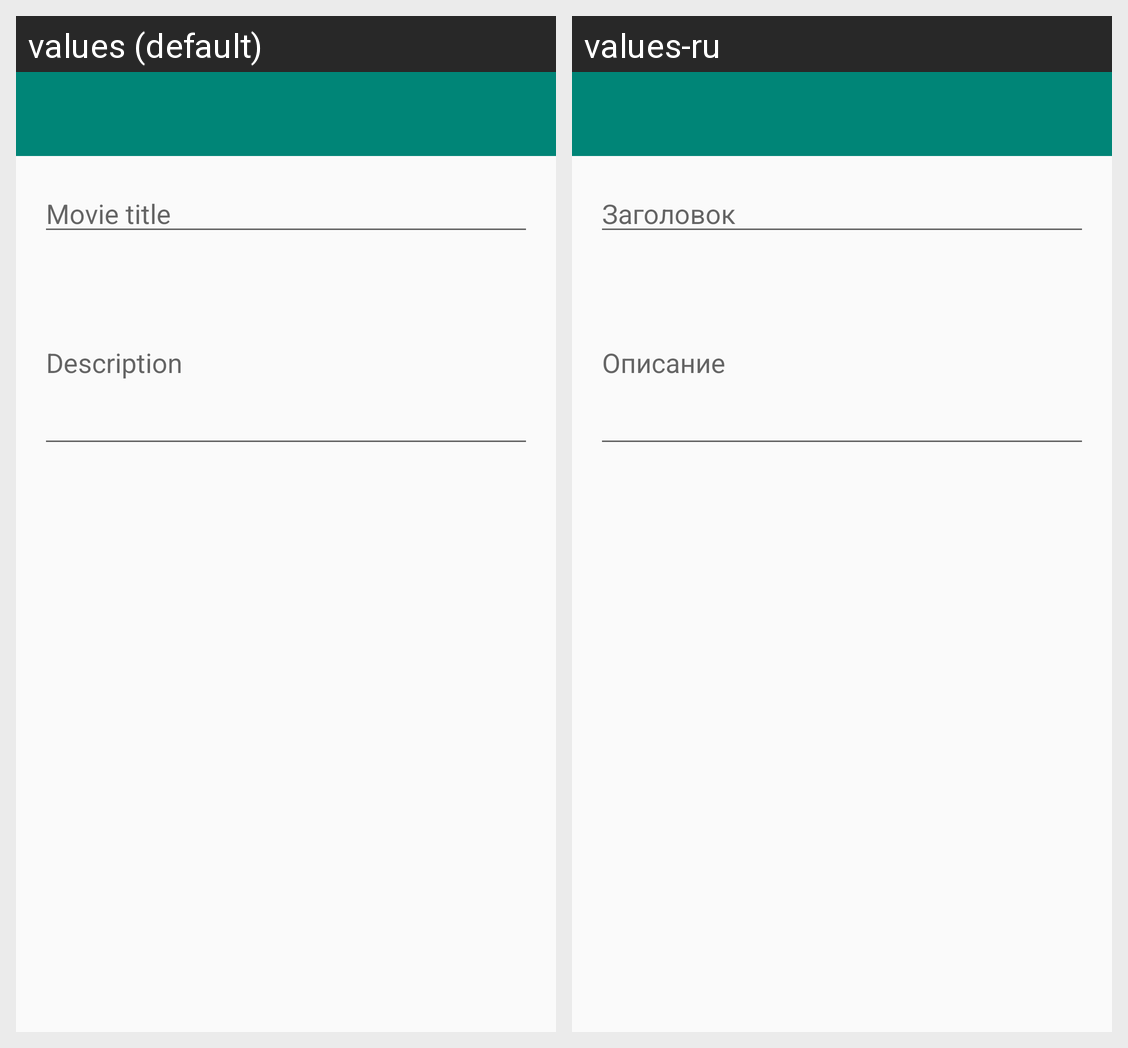

Here is an Android app screen in its default locale and in the app's own translations. Write out the translated-string differences for the strings that appear on this screen.
Android screen res/layout/activity_new_movie.xml rendered under 2 locales, left to right: values (default), values-ru. Device: Nexus 5 (rendered at 1080×1920; each locale shown at half size, 540×960, under a caption strip naming it); theme AppTheme.
Strings drawn on this screen, with the default value and each locale's value (text and hints the layout hard-codes, and strings that could not be matched under every locale, appear in the picture but are not listed):

new_movie_title
  values: Movie title
  values-ru: Заголовок

new_movie_description
  values: Description
  values-ru: Описание
